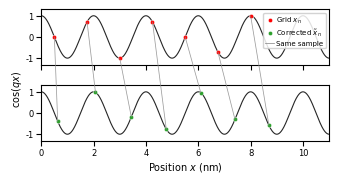

This figure's Python source: (Note: this script raises an exception after producing the figure.)
"""
Fig. 2 addition: off-grid resampling panel (Jenny's sketch, June 2026 meeting).

One panel, two stacked copies of a single Fourier mode:
  top:    kernel evaluated at the nominal uniform grid positions x_n
          (what a standard FFT assumes)
  bottom: kernel evaluated at the drift-corrected off-grid positions
          x~_n = x_n + u(x_n) (where the measured values actually live)
Connector lines pair sample n on the top curve with sample n on the bottom
curve: same measured value y_n, same frequency q, different kernel position.
The sums F(q) = sum_n y_n e^{-iq x_n} vs F~(q) = sum_n y_n e^{-iq x~_n} and
their interpretation belong to the figure caption, not the panel.

Signal parameters mirror figures/fig_drift_correction_1d.py (L=14, d=2,
k=2*pi/d, logarithmic drift) so the panel sits natively inside Fig. 2.

Usage:
    .venv/bin/python figures/fig2_nudft_resampling_panel.py
"""
import numpy as np
import matplotlib
matplotlib.use('Agg')
import matplotlib.pyplot as plt
from matplotlib.lines import Line2D
from matplotlib.patches import ConnectionPatch
import warnings
warnings.filterwarnings('ignore')

try:
    plt.rcParams['font.family'] = 'Arial'
except Exception:
    plt.rcParams['font.family'] = 'sans-serif'
plt.rcParams['font.size'] = 7
plt.rcParams['axes.labelsize'] = 7
plt.rcParams['axes.titlesize'] = 8
plt.rcParams['xtick.labelsize'] = 6
plt.rcParams['ytick.labelsize'] = 6
plt.rcParams['xtick.major.pad'] = 2
plt.rcParams['ytick.major.pad'] = 2
plt.rcParams['axes.labelpad'] = 2

# Draft caption fragment for the Fig. 2 assembly (conceptual level per the
# 2026-08 decision: no claim about which resampling operator the pipeline
# uses). The dots are evaluations of the mode, NOT the measured data; the
# caption must say so explicitly (independent-review catch, 2026-08-09).
CAPTION = r"""
A single Fourier mode $\cos(qx)$. The dots mark the mode's value at each
sample's assigned position: a standard FFT pairs the measurement $y_n$ with
the grid position $x_n$ (red), while drift correction pairs the same $y_n$
with the corrected position $\tilde{x}_n = x_n + u(x_n)$ (green); gray lines
connect the two assignments of the same sample. The same measured value $y_n$
therefore multiplies the red mode value in the uncorrected sum
$F(q)=\sum_n y_n\,e^{-iq x_n}$ and the green mode value in the corrected sum
$\tilde{F}(q)=\sum_n y_n\,e^{-iq \tilde{x}_n}$, at the same frequencies $q$.
Only a subset of the full-grid sample positions is drawn for clarity.
"""

# Same lattice as fig_drift_correction_1d.py
L = 14.0
d = 2.0
k = 2 * np.pi / d


def sample_positions():
    """Return (x_n, x_corr): the nominal uniform grid positions and the
    drift-corrected off-grid positions of the samples shown in the panel.

    Fig. 2 convention: corrected position x~_n = x_n + u(x_n), with panel (b)'s
    drift field u(r) = ln(r + 1) / k (the consistent route: no exaggeration).

    Spacing must avoid multiples of the period d, else every sample sits at the
    same phase of the mode; 1.25 nm advances the phase by 5*pi/4 per sample.
    The range is capped at 8.0 so max(x_corr) ~ 8.7 leaves the right end of
    both axes free for the legends (no marker may hide under a legend).
    """
    x_n = np.arange(0.5, 8.1, 1.25)
    u = np.log(x_n + 1) / k
    x_corr = x_n + u
    return x_n, x_corr


x_n, x_corr = sample_positions()

x_dense = np.linspace(0, 11, 1200)
mode = np.cos(k * x_dense)
y_grid = np.cos(k * x_n)        # kernel evaluated at nominal grid positions
y_corr = np.cos(k * x_corr)     # kernel evaluated at corrected positions

uncorr_color = 'r'      # matches "distorted / measured" in Fig. 2
corr_color = 'C2'       # matches "corrected" in Fig. 2
mode_color = '0.15'
link_color = '0.55'

# Sized for its Fig. 2 slot: the parent PDF renders at 6.58 in wide (tight
# crop of its 6.67 canvas), so a 2-of-4-column slot is 3.29 in. Fixed canvas,
# no tight crop on save: place at 100% and the fonts match the siblings.
fig, (ax_top, ax_bot) = plt.subplots(
    2, 1, figsize=(3.29, 1.64), sharex=True,
    gridspec_kw=dict(hspace=0.38),
)
fig.subplots_adjust(left=0.115, right=0.99, top=0.985, bottom=0.185)

for ax in (ax_top, ax_bot):
    ax.plot(x_dense, mode, color=mode_color, lw=0.8, zorder=1)
    ax.set_xlim(0, 11)
    ax.set_ylim(-1.3, 1.3)
    ax.set_yticks([-1, 0, 1])
    # full spine box kept: matches the sibling panels in Fig. 2

# Both curves show the same unitless kernel, so label it once for the figure
fig.supylabel(r'$\cos(qx)$', fontsize=7, x=0.02)

ax_top.plot(x_n, y_grid, 'o', ms=3, color=uncorr_color,
            mec='white', mew=0.3, zorder=5)
ax_bot.plot(x_corr, y_corr, 'o', ms=3, color=corr_color,
            mec='white', mew=0.3, zorder=5)
# Name the axis variable so the ylabel cos(qx) and the marked points x_n,
# x~_n all visibly refer to the same coordinate
ax_bot.set_xlabel(r'Position $x$ (nm)')

# One compact legend, top right; labels kept short so the box never reaches
# the last marker (red dot at x = 8.0). Sums live in CAPTION above.
h_grid = Line2D([], [], marker='o', ls='none', ms=3, color=uncorr_color,
                mec='white', mew=0.3)
h_corr = Line2D([], [], marker='o', ls='none', ms=3, color=corr_color,
                mec='white', mew=0.3)
h_link = Line2D([], [], color=link_color, lw=0.55)
ax_top.legend([h_grid, h_corr, h_link],
              [r'Grid $x_n$', r'Corrected $\tilde{x}_n$', 'Same sample'],
              fontsize=5, loc='upper right', framealpha=0.85,
              borderpad=0.3, handletextpad=0.4, handlelength=1.2,
              labelspacing=0.25)

# Connector lines: same sample, reassigned coordinate
for xg, yg, xc, yc in zip(x_n, y_grid, x_corr, y_corr):
    con = ConnectionPatch(
        xyA=(xg, yg), coordsA=ax_top.transData,
        xyB=(xc, yc), coordsB=ax_bot.transData,
        color=link_color, lw=0.55, alpha=0.85, zorder=2,
    )
    fig.add_artist(con)

# No tight crop: the canvas IS the slot size
fig.savefig('figures/fig2_nudft_resampling_panel.pdf', dpi=300)
fig.savefig('figures/fig2_nudft_resampling_panel.png', dpi=200)
print('Saved figures/fig2_nudft_resampling_panel.{pdf,png}')
